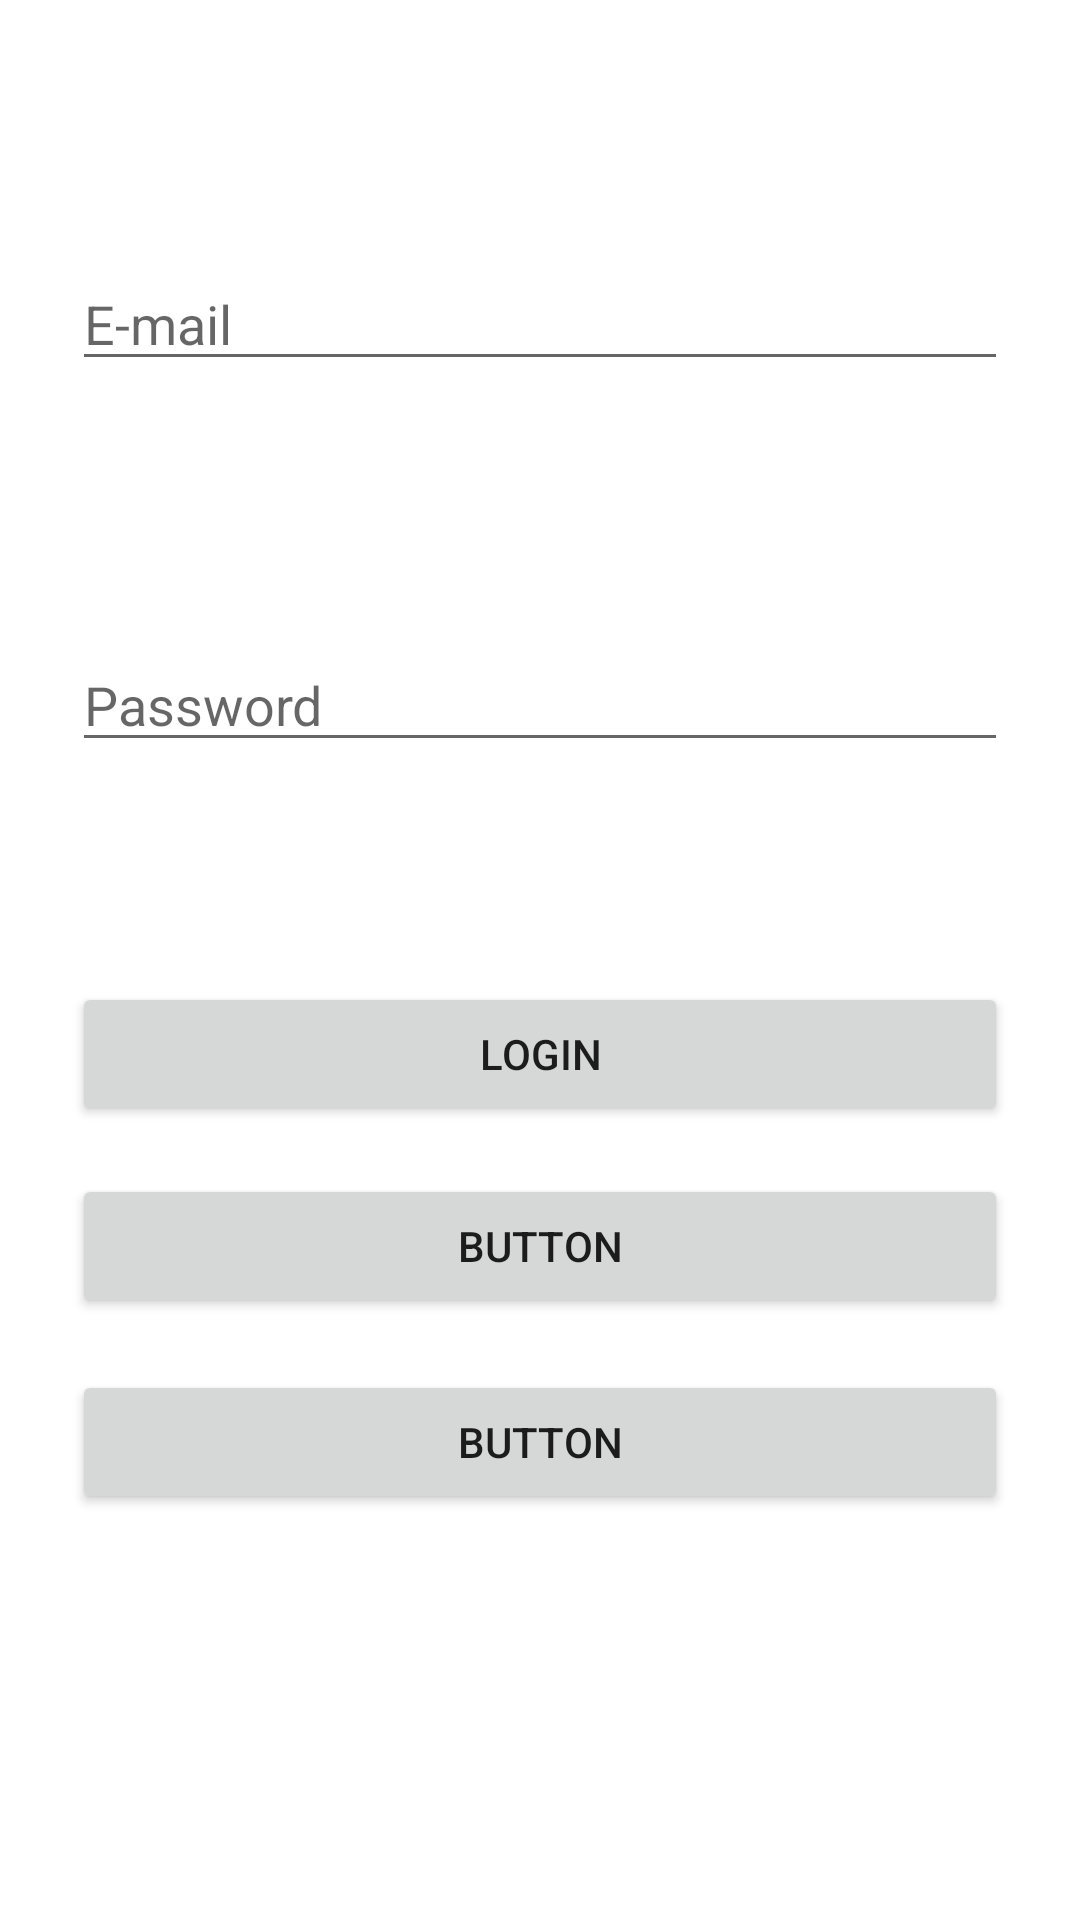

Produce the Android XML layout that renders to this screen, including the resource entries it uses.
<!-- AndroidManifest.xml: application theme Theme.დავალებაN5 -->
<!-- res/layout/activity_login.xml -->
<?xml version="1.0" encoding="utf-8"?>
<androidx.constraintlayout.widget.ConstraintLayout xmlns:android="http://schemas.android.com/apk/res/android"
    xmlns:app="http://schemas.android.com/apk/res-auto"
    xmlns:tools="http://schemas.android.com/tools"
    android:layout_width="match_parent"
    android:layout_height="match_parent"
    tools:context=".LoginActivity">

    <LinearLayout
        android:id="@+id/linearLayout"
        android:layout_width="match_parent"
        android:layout_height="wrap_content"
        android:layout_marginStart="24dp"
        android:layout_marginEnd="24dp"
        android:orientation="horizontal"
        app:layout_constraintBottom_toBottomOf="parent"
        app:layout_constraintEnd_toEndOf="parent"
        app:layout_constraintStart_toStartOf="parent"
        app:layout_constraintTop_toTopOf="parent"
        app:layout_constraintVertical_bias="0.499">

    </LinearLayout>

    <EditText
        android:id="@+id/editTextEmail"
        android:layout_width="match_parent"
        android:layout_height="wrap_content"
        android:layout_marginStart="24dp"
        android:layout_marginEnd="24dp"
        android:layout_weight="1"
        android:ems="10"
        android:hint="E-mail"
        android:inputType="textEmailAddress"
        app:layout_constraintBottom_toTopOf="@+id/editTextPassword"
        app:layout_constraintEnd_toEndOf="parent"
        app:layout_constraintStart_toStartOf="parent"
        app:layout_constraintTop_toTopOf="parent" />

    <EditText
        android:id="@+id/editTextPassword"
        android:layout_width="match_parent"
        android:layout_height="wrap_content"
        android:layout_marginStart="24dp"
        android:layout_marginEnd="24dp"
        android:layout_weight="1"
        android:ems="10"
        android:hint="Password"
        android:inputType="textPassword"
        app:layout_constraintBottom_toTopOf="@+id/linearLayout"
        app:layout_constraintEnd_toEndOf="parent"
        app:layout_constraintHorizontal_bias="0.0"
        app:layout_constraintStart_toStartOf="parent"
        app:layout_constraintTop_toTopOf="parent"
        app:layout_constraintVertical_bias="0.765" />

    <Button
        android:id="@+id/button"
        android:layout_width="match_parent"
        android:layout_height="wrap_content"
        android:layout_marginStart="24dp"
        android:layout_marginTop="8dp"
        android:layout_marginEnd="24dp"
        android:layout_weight="1"
        android:text="Login"
        app:layout_constraintEnd_toEndOf="parent"
        app:layout_constraintHorizontal_bias="0.0"
        app:layout_constraintStart_toStartOf="parent"
        app:layout_constraintTop_toBottomOf="@+id/linearLayout" />

    <Button
        android:id="@+id/buttonreg"
        android:layout_width="match_parent"
        android:layout_height="wrap_content"
        android:layout_marginStart="24dp"
        android:layout_marginTop="16dp"
        android:layout_marginEnd="24dp"
        android:layout_weight="1"
        android:hint="Registration"
        android:text="Button"
        app:layout_constraintEnd_toEndOf="parent"
        app:layout_constraintHorizontal_bias="0.0"
        app:layout_constraintStart_toStartOf="parent"
        app:layout_constraintTop_toBottomOf="@+id/button" />

    <Button
        android:id="@+id/buttonreset"
        android:layout_width="match_parent"
        android:layout_height="wrap_content"
        android:layout_marginStart="24dp"
        android:layout_marginTop="8dp"
        android:layout_marginEnd="24dp"
        android:layout_weight="1"
        android:hint="Reset password"
        android:text="Button"
        app:layout_constraintBottom_toBottomOf="parent"
        app:layout_constraintEnd_toEndOf="parent"
        app:layout_constraintHorizontal_bias="0.0"
        app:layout_constraintStart_toStartOf="parent"
        app:layout_constraintTop_toBottomOf="@+id/buttonreg"
        app:layout_constraintVertical_bias="0.065" />
</androidx.constraintlayout.widget.ConstraintLayout>
<!-- resources referenced by this layout -->
<resources>
  <style name="Theme.დავალებაN5" parent="Theme.MaterialComponents.DayNight.DarkActionBar">
          
          <item name="colorPrimary">@color/purple_500</item>
          <item name="colorPrimaryVariant">@color/purple_700</item>
          <item name="colorOnPrimary">@color/white</item>
          
          <item name="colorSecondary">@color/teal_200</item>
          <item name="colorSecondaryVariant">@color/teal_700</item>
          <item name="colorOnSecondary">@color/black</item>
          
          <item name="android:statusBarColor" tools:targetApi="l">?attr/colorPrimaryVariant</item>
          
      </style>
  <!-- not gathered from this repository: default colours our renderer supplied (Android Studio template values) -->
  <color name="purple_500">#FF6200EE</color>
  <color name="purple_700">#FF3700B3</color>
  <color name="teal_200">#FF03DAC5</color>
  <color name="teal_700">#FF018786</color>
  <color name="black">#FF000000</color>
  <color name="white">#FFFFFFFF</color>
</resources>
